Image classification data set "dataset" (laodefarhan/banana-classification on GitHub). Class labels (2): mentah, setengah matang.

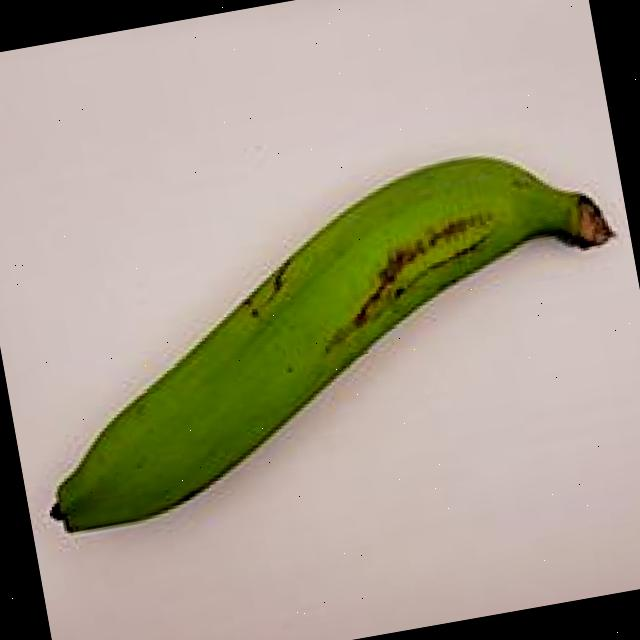
Label: mentah

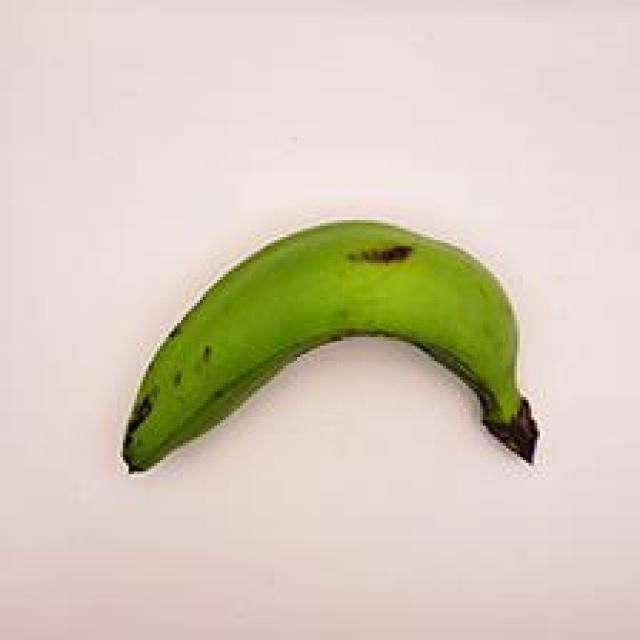
Label: mentah

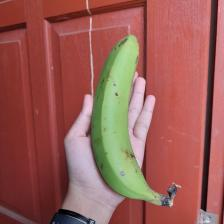
Label: setengah matang

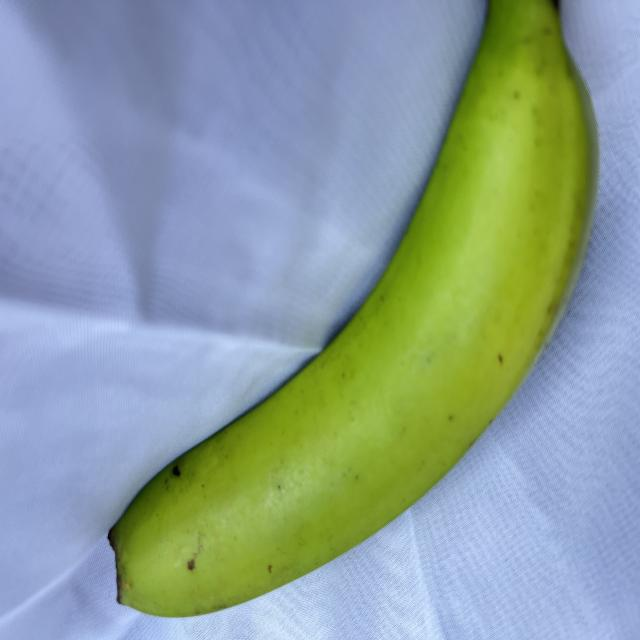
Label: mentah

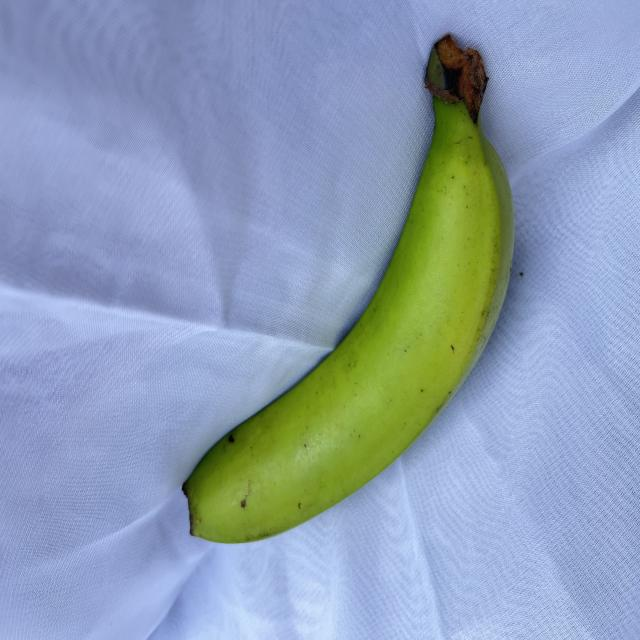
Label: mentah

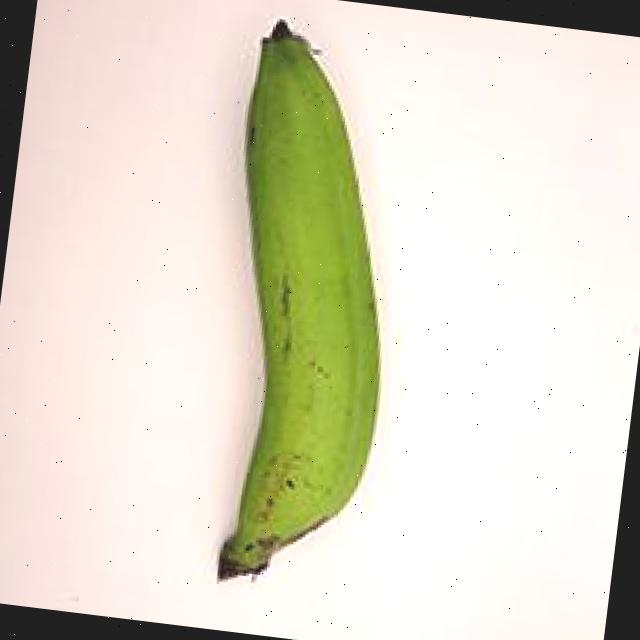
Label: mentah
